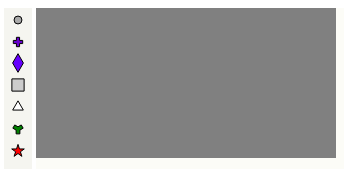
D3 v4 page, settled after 360 driven frames (6 s of simulated time); the page loaded 1 data file(s).


    loadShapesIntoPalette();
  
// ── dnd3.js
var dragSrcEl = null;
var svg = null;
var x = null;
var y = null;

function handleDragStart(e) {
    this.style.opacity = '0.4';  // this / e.target is the source node.
    dragSrcEl = this;
    e.dataTransfer.effectAllowed = 'move';
    e.dataTransfer.setData('text/html', this.innerHTML);
}


function handleDragOver(e) {
    if (e.preventDefault) {
    e.preventDefault(); // Necessary. Allows us to drop.
    }

    e.dataTransfer.dropEffect = 'move';  

    return false;
}

function handleDragEnter(e) {
    // this / e.target is the current hover target.
    this.classList.add('over');
}

function handleDragLeave(e) {
    // this / e.target is previous target element.
    this.classList.remove('over');  
}

function handleDrop(e) {
  // this / e.target is current target element.

    if (e.stopPropagation) {
        e.stopPropagation(); // stops the browser from redirecting.
    }

    svg_origin = document.querySelector('#canvas svg').getBoundingClientRect();
    console.log(svg_origin)
    origin_x = svg_origin.x;
    origin_y = svg_origin.y;

    x = e.clientX - origin_x;
    y = e.clientY - origin_y;
       
    var g = dragSrcEl.querySelector("g");

    console.log("Dropping "+g+" on "+x+" , "+y+".");
    
    svg.append('g')
      .html(g.innerHTML)
      .attr('class', 'node')
      .attr("transform", function(d) { 
          return "translate(" + x + "," + y + ")"; 
        }); 


  return false;
}

function handleDragEnd(e) {
  // this/e.target is the source node.

   this.style.opacity = '1'; 

  var types = document.querySelectorAll('#palette .draggablebox');
  [].forEach.call(types, function (typ) {
    typ.classList.remove('over');
  });
}


function activateShapes(){
    var types = document.querySelectorAll('#palette .draggablebox');
    [].forEach.call(types, function(typ) {
      typ.addEventListener('dragstart', handleDragStart, false);
      typ.addEventListener('dragenter', handleDragEnter, false);
      typ.addEventListener('dragleave', handleDragLeave, false);
      typ.addEventListener('dragend', handleDragEnd, false);
    });
}

function activateCanvas(){
    document.querySelector('#canvas').addEventListener('dragover', handleDragOver, false);
    document.querySelector('#canvas').addEventListener('drop', handleDrop, false);

}

function loadShapesIntoPalette(){

    d3.json("types.json", function(error, treeData) {
        
        if (error != null){
            alert(error);
        }

        var shapes = treeData.shapes;

        // Normalize for fixed-depth.
        shapes.forEach(function(d) { d.x = 10; d.y = 10 });

        var palette = d3.select("#palette")

        svg = d3.select('#canvas')
            .append('svg')
            .on('mouseup', function(d){
                coordinates = d3.mouse(this);
                x = coordinates[0];
                y = coordinates[1];
                console.log(x + ", " + y)
            })

        // Declare the shapes
        var node = palette.selectAll("div.shapecontainer")
          .data(shapes, function(d) { return d });

        // Enter the shapes.
        var nodeEnter = node.enter().append("div")
          .attr("class", "shapecontainer")
          .append('span')
          .attr('class', 'draggablebox')
          .attr('draggable', 'true')
          .append("svg")
          .attr("class", "palettesvg")
          .append('g')
          .attr('class', 'type')
          .attr('shape', function(d){return d.shape})
          .attr("transform", function(d) { 
              return "translate(" + d.x + "," + d.y + ")"; })
          .append("path")
          .style("stroke", function(d) { return 'black'; })
          .style("fill", function(d) { return d.colour; })
          .attr("d", d3.symbol()
             .size(function(d) { return d.height * d.width; } )
             .type(function(d) { if
               (d.shape == "circle") { return d3.symbolCircle; } else if
               (d.shape == "diamond") { return d3.symbolDiamond;} else if
               (d.shape == "cross") { return d3.symbolCross;} else if
               (d.shape == "triangle") { return d3.symbolTriangle;} else if
               (d.shape == "square") { return d3.symbolSquare;} else if
               (d.shape == "star") { return d3.symbolStar;} else if
               (d.shape == "wye") { return d3.symbolWye;}
             })); 

        //Make the shapes in the palette draggable.
        activateShapes();
        activateCanvas();
    
    });

}



### data: types.json
{
 "shapes": [
  {
   "shape": "circle",
   "height": 7,
   "width": 7,
   "colour": "#AAAAAA",
   "orientation": "right"
  },
  {
   "shape": "cross",
   "height": 7,
   "width": 7,
   "colour": "#6600cc",
   "orientation": "right"
  },
  {
   "shape": "diamond",
   "height": 10,
   "width": 10,
   "colour": "#6600ff"
  },
  {
   "shape": "square",
   "height": 10,
   "width": 15,
   "colour": "#CCCCCC",
   "orientation": "left"
  },
  {
   "shape": "triangle",
   "height": 7,
   "width": 7,
   "colour": "#FFFFFF"
  },
  {
   "shape": "wye",
   "height": 7,
   "width": 7,
   "colour": "green"
  },
  {
   "shape": "star",
   "height": 7,
   "width": 7,
   "colour": "red"
  }
 ],
 "lines": [
  {
   "colour": "#AAAAAA",
   "width": 2
  },
  {
   "colour": "#99ccff",
   "width": 2
  }
 ]
}